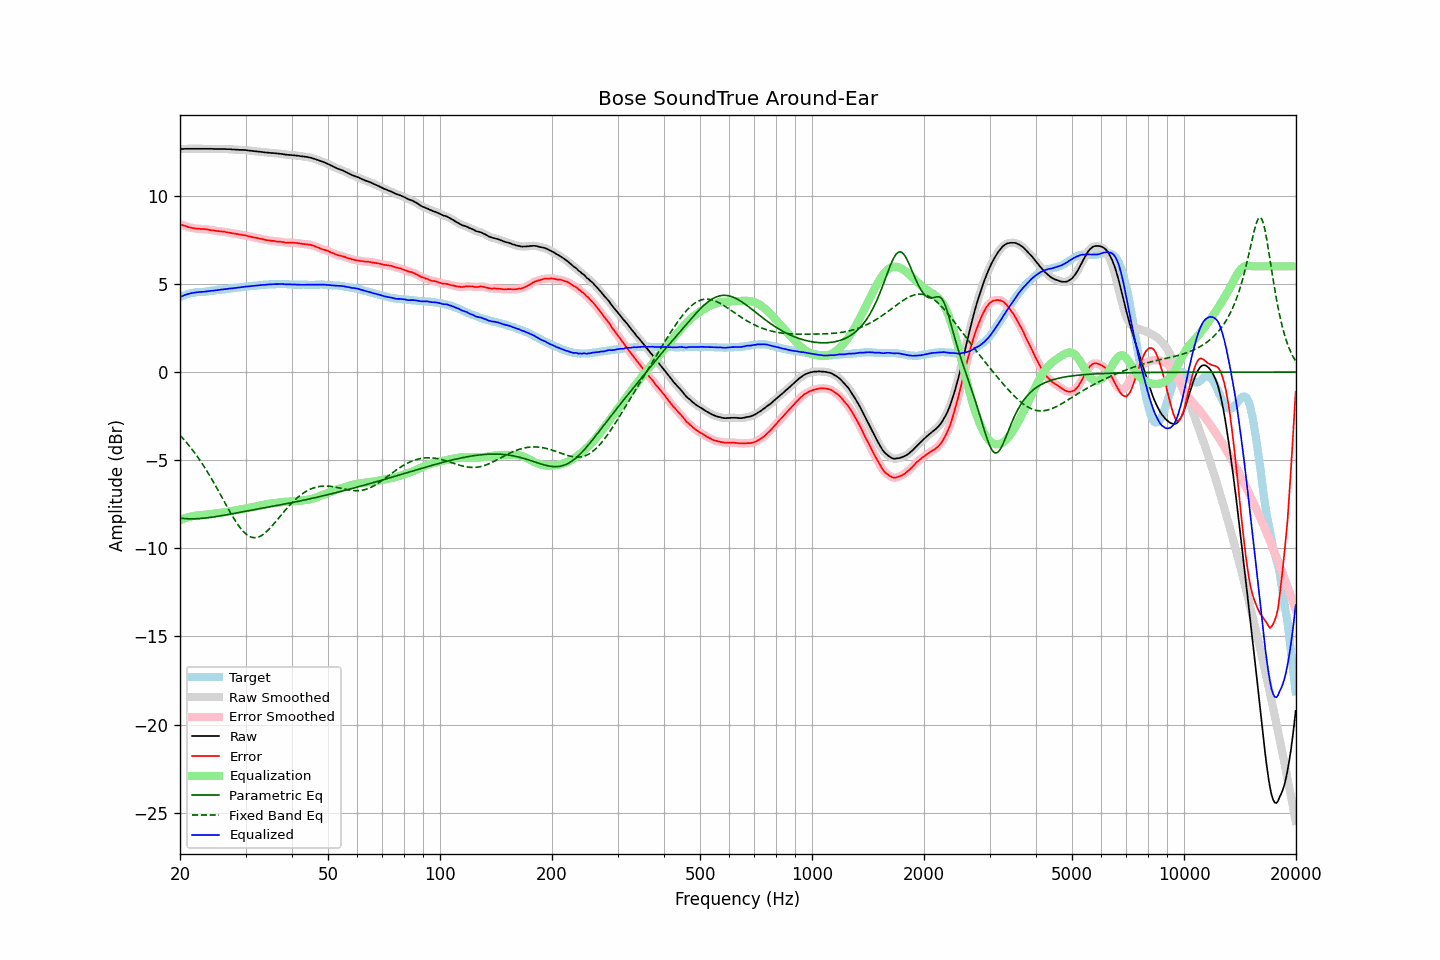

Source data for this figure (header and first rows):
frequency, raw, error, smoothed, error_smoothed, equalization, parametric_eq, fixed_band_eq, equalized_raw, equalized_smoothed, target
20.00, 12.66, 8.40, 12.66, 8.39, -8.40, -8.28, -3.58, 4.26, 4.26, 4.26
20.20, 12.66, 8.36, 12.66, 8.36, -8.36, -8.30, -3.68, 4.30, 4.30, 4.30
20.40, 12.66, 8.32, 12.66, 8.33, -8.33, -8.30, -3.78, 4.33, 4.34, 4.34
20.61, 12.67, 8.31, 12.66, 8.30, -8.29, -8.31, -3.88, 4.37, 4.37, 4.36
20.81, 12.67, 8.27, 12.67, 8.27, -8.26, -8.32, -3.99, 4.40, 4.40, 4.40
21.02, 12.67, 8.23, 12.67, 8.24, -8.24, -8.32, -4.10, 4.43, 4.43, 4.44
21.23, 12.67, 8.21, 12.67, 8.21, -8.21, -8.32, -4.21, 4.46, 4.46, 4.46
21.44, 12.67, 8.19, 12.67, 8.19, -8.19, -8.33, -4.33, 4.48, 4.48, 4.48
21.66, 12.67, 8.17, 12.67, 8.17, -8.17, -8.32, -4.44, 4.49, 4.49, 4.50
21.87, 12.67, 8.16, 12.67, 8.15, -8.16, -8.32, -4.57, 4.51, 4.51, 4.51
22.09, 12.67, 8.14, 12.67, 8.14, -8.15, -8.32, -4.69, 4.52, 4.52, 4.53
22.31, 12.67, 8.13, 12.67, 8.13, -8.14, -8.32, -4.82, 4.53, 4.53, 4.54
22.54, 12.67, 8.13, 12.67, 8.13, -8.13, -8.31, -4.95, 4.54, 4.54, 4.54
22.76, 12.67, 8.12, 12.67, 8.12, -8.12, -8.30, -5.08, 4.54, 4.54, 4.55
22.99, 12.67, 8.12, 12.67, 8.12, -8.11, -8.29, -5.22, 4.55, 4.55, 4.55
23.22, 12.67, 8.11, 12.67, 8.11, -8.11, -8.29, -5.36, 4.56, 4.56, 4.56
23.45, 12.67, 8.10, 12.67, 8.10, -8.10, -8.28, -5.51, 4.57, 4.57, 4.56
23.69, 12.67, 8.09, 12.67, 8.09, -8.09, -8.27, -5.65, 4.58, 4.58, 4.57
23.92, 12.67, 8.07, 12.67, 8.07, -8.07, -8.25, -5.80, 4.59, 4.59, 4.59
24.16, 12.67, 8.05, 12.67, 8.06, -8.06, -8.24, -5.96, 4.61, 4.61, 4.61
24.40, 12.67, 8.04, 12.66, 8.04, -8.05, -8.23, -6.11, 4.62, 4.62, 4.62
24.65, 12.66, 8.03, 12.66, 8.03, -8.03, -8.22, -6.27, 4.62, 4.63, 4.62
24.89, 12.66, 8.01, 12.66, 8.02, -8.02, -8.20, -6.43, 4.64, 4.64, 4.64
25.14, 12.66, 8.01, 12.66, 8.01, -8.01, -8.19, -6.60, 4.65, 4.65, 4.65
25.39, 12.66, 8.00, 12.66, 7.99, -8.00, -8.17, -6.76, 4.66, 4.66, 4.66
25.65, 12.66, 7.99, 12.66, 7.99, -7.99, -8.16, -6.93, 4.67, 4.67, 4.67
25.91, 12.66, 7.98, 12.66, 7.98, -7.97, -8.14, -7.09, 4.68, 4.68, 4.68
26.16, 12.66, 7.97, 12.66, 7.97, -7.96, -8.13, -7.26, 4.69, 4.69, 4.69
26.43, 12.66, 7.96, 12.65, 7.95, -7.95, -8.11, -7.43, 4.71, 4.70, 4.70
26.69, 12.65, 7.93, 12.65, 7.94, -7.94, -8.10, -7.59, 4.71, 4.72, 4.72
26.96, 12.65, 7.92, 12.65, 7.92, -7.92, -8.08, -7.75, 4.73, 4.73, 4.73
27.23, 12.65, 7.91, 12.64, 7.90, -7.90, -8.06, -7.92, 4.74, 4.74, 4.74
27.50, 12.64, 7.88, 12.64, 7.89, -7.89, -8.05, -8.07, 4.75, 4.75, 4.76
27.77, 12.63, 7.87, 12.63, 7.87, -7.87, -8.03, -8.23, 4.76, 4.76, 4.76
28.05, 12.63, 7.85, 12.62, 7.85, -7.86, -8.01, -8.38, 4.77, 4.77, 4.77
28.33, 12.62, 7.84, 12.62, 7.84, -7.84, -8.00, -8.52, 4.78, 4.78, 4.77
28.62, 12.62, 7.82, 12.61, 7.82, -7.82, -7.98, -8.66, 4.79, 4.79, 4.79
28.90, 12.61, 7.80, 12.61, 7.81, -7.81, -7.96, -8.78, 4.80, 4.80, 4.80
29.19, 12.61, 7.80, 12.61, 7.79, -7.79, -7.94, -8.90, 4.81, 4.81, 4.81
29.48, 12.61, 7.78, 12.60, 7.78, -7.78, -7.93, -9.01, 4.83, 4.83, 4.83
29.78, 12.60, 7.76, 12.60, 7.76, -7.76, -7.91, -9.10, 4.84, 4.84, 4.84
30.08, 12.60, 7.75, 12.59, 7.74, -7.74, -7.89, -9.18, 4.86, 4.85, 4.85
30.38, 12.58, 7.72, 12.58, 7.72, -7.72, -7.88, -9.25, 4.86, 4.86, 4.86
30.68, 12.57, 7.70, 12.57, 7.70, -7.70, -7.86, -9.31, 4.86, 4.87, 4.87
30.99, 12.56, 7.68, 12.56, 7.68, -7.68, -7.84, -9.35, 4.87, 4.87, 4.87
31.30, 12.55, 7.66, 12.55, 7.66, -7.66, -7.83, -9.38, 4.88, 4.88, 4.88
31.61, 12.54, 7.63, 12.54, 7.64, -7.64, -7.81, -9.39, 4.89, 4.89, 4.90
31.93, 12.53, 7.63, 12.53, 7.62, -7.62, -7.79, -9.39, 4.90, 4.90, 4.90
32.24, 12.52, 7.61, 12.52, 7.60, -7.60, -7.78, -9.38, 4.91, 4.91, 4.91
32.57, 12.51, 7.59, 12.51, 7.59, -7.58, -7.76, -9.35, 4.92, 4.92, 4.92
32.89, 12.50, 7.56, 12.50, 7.57, -7.56, -7.74, -9.31, 4.93, 4.93, 4.94
33.22, 12.49, 7.55, 12.49, 7.55, -7.54, -7.73, -9.26, 4.94, 4.94, 4.94
33.55, 12.48, 7.52, 12.47, 7.52, -7.53, -7.71, -9.19, 4.95, 4.95, 4.95
33.89, 12.46, 7.50, 12.46, 7.51, -7.51, -7.69, -9.12, 4.95, 4.96, 4.95
34.23, 12.46, 7.49, 12.45, 7.49, -7.49, -7.68, -9.04, 4.97, 4.96, 4.97
34.57, 12.45, 7.48, 12.44, 7.47, -7.48, -7.66, -8.95, 4.97, 4.97, 4.97
34.92, 12.44, 7.46, 12.44, 7.46, -7.46, -7.64, -8.86, 4.98, 4.98, 4.98
35.27, 12.43, 7.44, 12.43, 7.45, -7.45, -7.63, -8.76, 4.98, 4.98, 4.98
35.62, 12.43, 7.44, 12.42, 7.44, -7.44, -7.61, -8.65, 4.99, 4.99, 4.98
35.97, 12.42, 7.44, 12.42, 7.43, -7.43, -7.59, -8.54, 4.99, 4.99, 4.98
... 635 more rows
